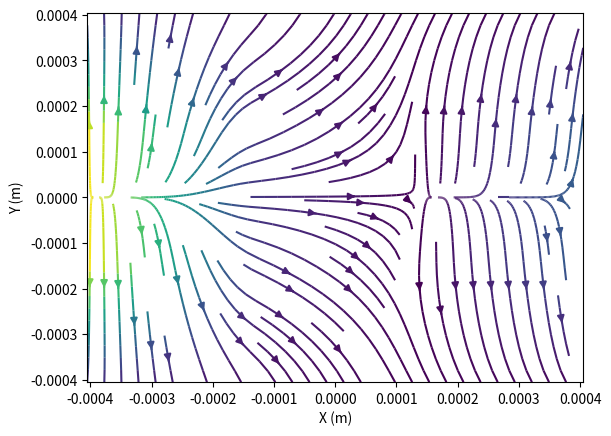
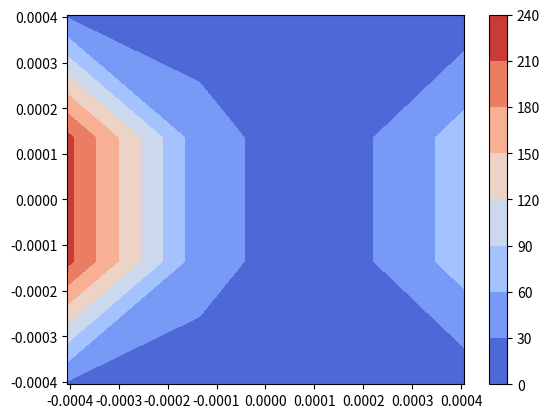

Here is the Python script that generated these plots, in order:
#!/usr/bin/env python3
# -*- coding: utf-8 -*-
"""
Created on Tue Nov  9 17:36:07 2021

[redacted]
"""


#MATCH GAUSS CONTOURS IN PAPER TO theSE--->

#FIGURE OUT CONTOUR LINES -------->



import numpy as np
import matplotlib.pyplot as plt

gauss = (10**(-4)) #Tesla

milli = (10**(-3))
micro = (10**(-6))
nano = (10**(-9))
pico = (10**(-12))
#MAgnetic Monopole Approximation

'''
a point magneti charge associated iwth the magnetic 
flux can be defined similar to an electric charge as
'''

Pole_Pole_Distance = 405 * 2 * micro
Pole_Tip_Radius = 30 * micro

perm0 = ((4*np.pi)*(10**(-7)))

km = perm0/(4*np.pi)

reluctance = (1.8 * (10**9)) #A/Wb matched from ANSYS simulation
'''
#cross section area for reluctance from pole to pole through air is hard to calcualte since the magentic field spreads out through the air, 
so this value was determine by matching the reluctance found from ANSYS
'''
A = 0.18 *milli*milli #np.pi*(Pole_Tip_Radius**2) -----------> 0.18 mm^2 was found by matching ansys simulation
analystic_reluctance = (Pole_Pole_Distance/2)/(perm0 * (A))
print("Calculated Reluctance = ", analystic_reluctance *nano, "x 10^9")

#magnetomotive force = N*I
magnetomotive_force_left = 9
magnetomotive_force_top = 0
magnetomotive_force_right = 3
magnetomotive_force_bottom = 0


#Measuremtn Location
xx = -200*micro
yy = 0*micro
'''
phi = magnetomotive_force/reluctance #magnetc flux/ calculted thru magnetic curcuit analysis --- Weber = T/m^2 = kg/s^2/A  - ---  B * A

q = phi/perm0 #A/m^2

magnetomotive_force = phi * reluctance
'''



 

#R1= np.array([405*micro, 0*micro, 0*micro]) #unit vector point from location of magnetic charge to location in workspace
#r1 = np.linalg.norm(R1)
#u1 =  R1/r1

#B1 = (km * q1/(r1**2)) * u1


#For Q1

#R1 = np.array([-405*micro, -405*micro]) - np.array([x, y])
#r1 = np.linalg.norm(R1)
#u1 =  R1/r1


'''
Analytical Magnetic Monopole Approximation
'''



Left_Pole = [-Pole_Pole_Distance/2,0]
phi_left = magnetomotive_force_left/reluctance
Q_Left = phi_left/perm0

Top_Pole = [0,Pole_Pole_Distance/2]
phi_top = magnetomotive_force_top/reluctance
Q_Top = phi_top/perm0

Right_Pole = [Pole_Pole_Distance/2,0]
phi_right = magnetomotive_force_right/reluctance
Q_Right = phi_right/perm0

Bottom_Pole = [0,-Pole_Pole_Distance/2]
phi_bottom = magnetomotive_force_bottom/reluctance
Q_Bottom = phi_bottom/perm0



'''
the magnetic field produce by the magnetic charge in teh workspace is 
'''   

#Bottom Pole
Bx1 = ((km * (Q_Bottom/(np.sqrt((xx-(0))**2 +(yy-(-(Pole_Pole_Distance/2)))**2)**2))) * ((xx-0)/np.sqrt((xx-(0))**2 +(yy-(-(Pole_Pole_Distance/2)))**2)))
By1 = ((km * (Q_Bottom/(np.sqrt((xx-(0))**2 +(yy-(-(Pole_Pole_Distance/2)))**2)**2))) * ((yy-(-(Pole_Pole_Distance/2)))/np.sqrt((xx-(0))**2 +(yy-(-(Pole_Pole_Distance/2)))**2)))

#Top Pole
Bx2 = ((km * (Q_Top/(np.sqrt((xx-(0))**2 +(yy-((Pole_Pole_Distance/2)))**2)**2))) * ((xx-0)/np.sqrt((xx-(0))**2 +(yy-((Pole_Pole_Distance/2)))**2)))
By2 = ((km * (Q_Top/(np.sqrt((xx-(0))**2 +(yy-((Pole_Pole_Distance/2)))**2)**2))) * ((yy-((Pole_Pole_Distance/2)))/np.sqrt((xx-(0))**2 +(yy-((Pole_Pole_Distance/2)))**2)))

#Left Pole
Bx3 = ((km * (Q_Left/(np.sqrt((xx-(-(Pole_Pole_Distance/2)))**2 +(yy-(0))**2)**2))) * ((xx-(-(Pole_Pole_Distance/2)))/np.sqrt((xx-(-(Pole_Pole_Distance/2)))**2 +(yy-(0))**2)))
By3 = ((km * (Q_Left/(np.sqrt((xx-(-(Pole_Pole_Distance/2)))**2 +(yy-(0))**2)**2))) * ((yy-(0))/np.sqrt((xx-(-(Pole_Pole_Distance/2)))**2 +(yy-(0))**2)))

#Right Pole
Bx4 = ((km * (Q_Right/(np.sqrt((xx-((Pole_Pole_Distance/2)))**2 +(yy-(0))**2)**2))) * ((xx-((Pole_Pole_Distance/2)))/np.sqrt((xx-((Pole_Pole_Distance/2)))**2 +(yy-(0))**2)))
By4 = ((km * (Q_Right/(np.sqrt((xx-((Pole_Pole_Distance/2)))**2 +(yy-(0))**2)**2))) * ((yy-(0))/np.sqrt((xx-((Pole_Pole_Distance/2)))**2 +(yy-(0))**2)))

#Thru super position
Bx = Bx1 + Bx2 + Bx3  + Bx4
By = By1 + By2 + By3  + By4

BTot = [1000*Bx,1000*By]
print("BVector = ", BTot)



#STREAMPLOT CONTROUR PLOT
X = np.linspace(-(Pole_Pole_Distance/2), (Pole_Pole_Distance/2), 4)
Y = np.linspace(-(Pole_Pole_Distance/2),(Pole_Pole_Distance/2), 4)
x,y = np.meshgrid(X, Y)



def Bfield_X(q,Pole_Location):
    x1 = Pole_Location[0]
    y1 = Pole_Location[1]
    
    r = (np.sqrt((x-x1)**2 + (y-y1)**2))
    
    ux = ((x-x1)/r)
    
    Bx = km * (q/(r**2)) * ux
    
    return Bx


def Bfield_Y(q,Pole_Location):
    x1 = Pole_Location[0]
    y1 = Pole_Location[1]
    
    r = (np.sqrt((x-x1)**2 + (y-y1)**2))
      
    uy = ((y-y1)/r)
    
    By = km * (q/(r**2)) * uy
    
    return By 


#Thru Super Positon

BTotal_X = (1/gauss)*(Bfield_X(Q_Left,Left_Pole) + Bfield_X(Q_Top,Top_Pole) + Bfield_X(Q_Right,Right_Pole) +  Bfield_X(Q_Bottom,Bottom_Pole))
BTotal_Y = (1/gauss)*(Bfield_Y(Q_Left,Left_Pole) + Bfield_Y(Q_Top,Top_Pole) + Bfield_Y(Q_Right,Right_Pole) +  Bfield_Y(Q_Bottom,Bottom_Pole))

BVect_Gauss = [BTotal_X ,BTotal_Y]


plt.figure()

plt.xlim(-(Pole_Pole_Distance/2),(Pole_Pole_Distance/2))
plt.ylim(-(Pole_Pole_Distance/2),(Pole_Pole_Distance/2))
plt.xlabel("X (m)")
plt.ylabel("Y (m)")

speed = np.sqrt((BTotal_X)**2+(BTotal_Y)**2)

plt.streamplot(x,y,BTotal_X,BTotal_Y, color=speed)
plt.figure()
cs = plt.contourf(x,y,speed,cmap='coolwarm')

lines = []
for line in cs.collections[3].get_paths():
    lines.append(line.vertices)
    
#plt.plot(lines[0][:, 0], lines[0][:, 1],linewidth = 5,color="k")
plt.colorbar()
plt.show()
